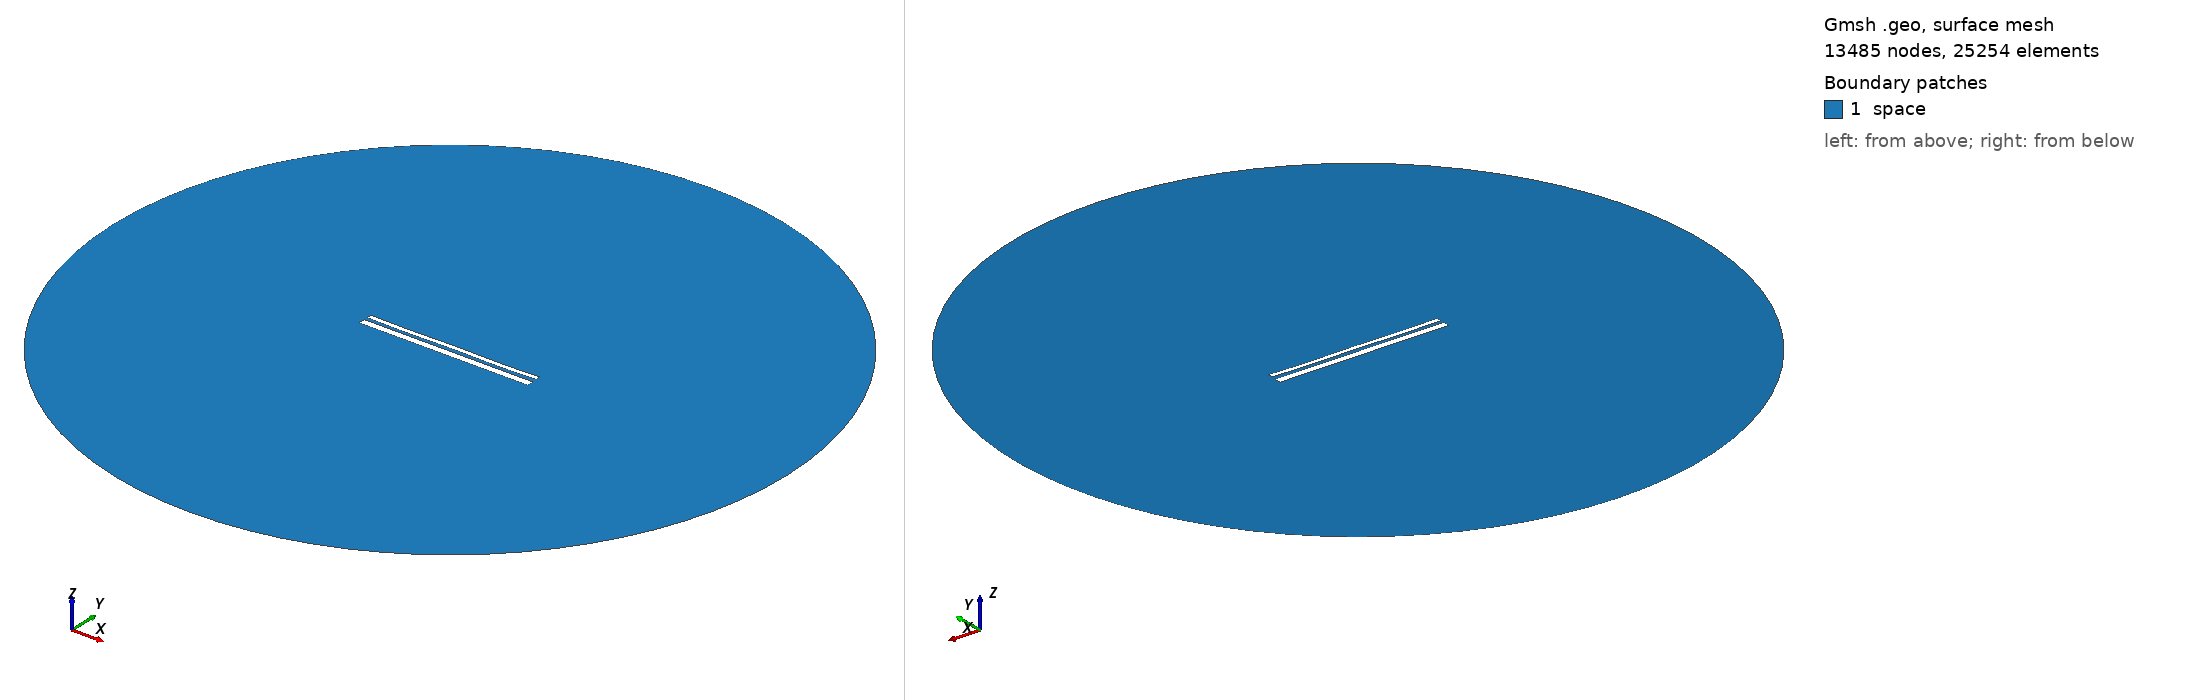

Gmsh geometry script, surface-meshed: 13485 nodes, 25254 surface elements. Boundary patches (legend numbers): 1 space. Left view from above one corner, right view from below the opposite corner. Legend entries are the model's physical surfaces. The drawing asked Gmsh for element sizes between 1% and 20% of the model's largest extent; the script's own settings can give other sizes.

=== 12911.geo (drawn) ===
//---------------------------------------
// Geometry kernel
//---------------------------------------

SetFactory("OpenCASCADE");



//---------------------------------------
// Parameters of the geometry
//---------------------------------------

// Overetch of the upper plate
overetch = 0.5;

// Distance between the plates
distance = 1.5;

// Discretization over the x axis (for the deformation)
nx = 50; 

// Length of the plate
L = 100 - overetch; 

// Number of modes
n = 4; 

// 1st mode coefficient
coeff(1) = 0.07499999999999998;
beta(1) = 0.596864 * 3.1415926535 / L;

// 2nd mode coefficient
coeff(2) = -0.075;
beta(2) = 1.49418 * 3.1415926535 / L;

// 3rd mode coefficient
coeff(3) = 0.0;
beta(3) = 2.50025 * 3.1415926535 / L;

// 4th mode coefficient
coeff(4) = -0.15;
beta(4) = 3.49999 * 3.1415926535 / L;



//---------------------------------------
// Upper plate (deformed rectangle)
//---------------------------------------

// Coordiantes of the upper plate
xmin = -50;
xmax = 50 - overetch;

// Height of the upper plate
yheight = 4 - 2 * overetch;

// Indexes of the points
UpperID[] = {};
LowerID[] = {};
LeftID[] = {};
RightID[] = {};

// Point index
p = 1;

// Horizontal edges
For i In {1:nx}
    x = xmin + (i-1)*(xmax - xmin)/(nx-1);

    y_bottom = distance / 2 + overetch;
    For j In {1:n}
        C = (Cosh(beta(j)*L) + Cos(beta(j)*L)) / (Sinh(beta(j)*L) + Sin(beta(j)*L));
        y_bottom  = y_bottom + coeff(j) * (Cosh(beta(j)*(x+50)) - Cos(beta(j)*(x+50)) - C * (Sinh(beta(j)*(x+50)) - Sin(beta(j)*(x+50))));
    EndFor

    y_top = y_bottom + yheight;

    Point(p) = {x, y_top, 0, 1.0};
    UpperID[i] = p;
    p = p + 1;

    Point(p) = {x, y_bottom, 0, 1.0};
    LowerID[i] = p;
    p = p + 1;
EndFor

// Create point lists
UpperPts[] = {}; LowerPts[] = {};
For i In {1:nx}
  UpperPts[] += {UpperID[i]};
  LowerPts[] += {LowerID[i]};
EndFor

// Build splines
Spline(1) = {UpperPts[]};
Spline(2) = {LowerPts[]};
Line(3) = {LowerPts[nx-1], UpperPts[nx-1]};
Line(4) = {LowerPts[0], UpperPts[0]};

// Build the plane surface
Curve Loop(1) = {2, 3, -1, -4};
Plane Surface(1) = {1};



//---------------------------------------
// Lower plate (rectangle)
//---------------------------------------

// Vertices
Point(1001) = {-50, -1, 0, 1.0};
Point(1002) = { 50, -1, 0, 1.0};
Point(1003) = { 50,  -5, 0, 1.0};
Point(1004) = {-50,  -5, 0, 1.0};

// Edges
Line(5) = {1001, 1002};
Line(6) = {1002, 1003};
Line(7) = {1003, 1004};
Line(8) = {1004, 1001};

// Plane surface
Line Loop(2) = {5, 6, 7, 8};
Plane Surface(2) = {2}; 



//---------------------------------------
// Outer (fictious) boundary
//---------------------------------------

// Points
Point(1005) = {0, 0, 0};       // Center
Point(1006) = {200, 0, 0};     // Start point
Point(1007) = {0, 200, 0};     // 90 degrees
Point(1008) = {-200, 0, 0};    // 180 degrees
Point(1009) = {0, -200, 0};    // 270 degrees

// Circle arcs (each needs start, center, end)
Circle(9) = {1006, 1005, 1007};
Circle(10) = {1007, 1005, 1008};
Circle(11) = {1008, 1005, 1009};
Circle(12) = {1009, 1005, 1006};

// Plane surface for the entire domain
Curve Loop(3) = {9, 10, 11, 12};
Surface(3) = {3};

// Subtract the plates from the whole domain to obtain the actual domain where we want to solve the equations
BooleanDifference{ Surface{3}; Delete; }{ Surface{1}; Surface{2}; Delete; }




//---------------------------------------
// Transfinite Lines/Curves
//---------------------------------------

// Set the number of points on the boundaries
r = 7;

// Plates
Transfinite Curve {1, 2} = 50*r Using Progression 1;
Transfinite Curve {3, 4} = 2*r Using Progression 1;
Transfinite Line {5, 7} = 50*r Using Progression 1;
Transfinite Line {6, 8} = 2*r Using Progression 1;

// Outer boundary
Transfinite Line {9, 10, 11, 12} = 20 Using Progression 1;



//---------------------------------------
// Physical groups
//---------------------------------------                

// Physical curves (boundaries)
Physical Line("force_segment", 10) = {2};
Physical Line("upper_plate", 11) = {1, 3, 4};
Physical Line("lower_plate", 12) = {5, 6, 7, 8};
Physical Line("boundary", 20) = {9, 10, 11, 12};

// Physical Surfaces
Physical Surface("space", 30) = {3};



//---------------------------------------
// 6. Generate the Mesh
//---------------------------------------

// 2D mesh generation
Mesh 2;
